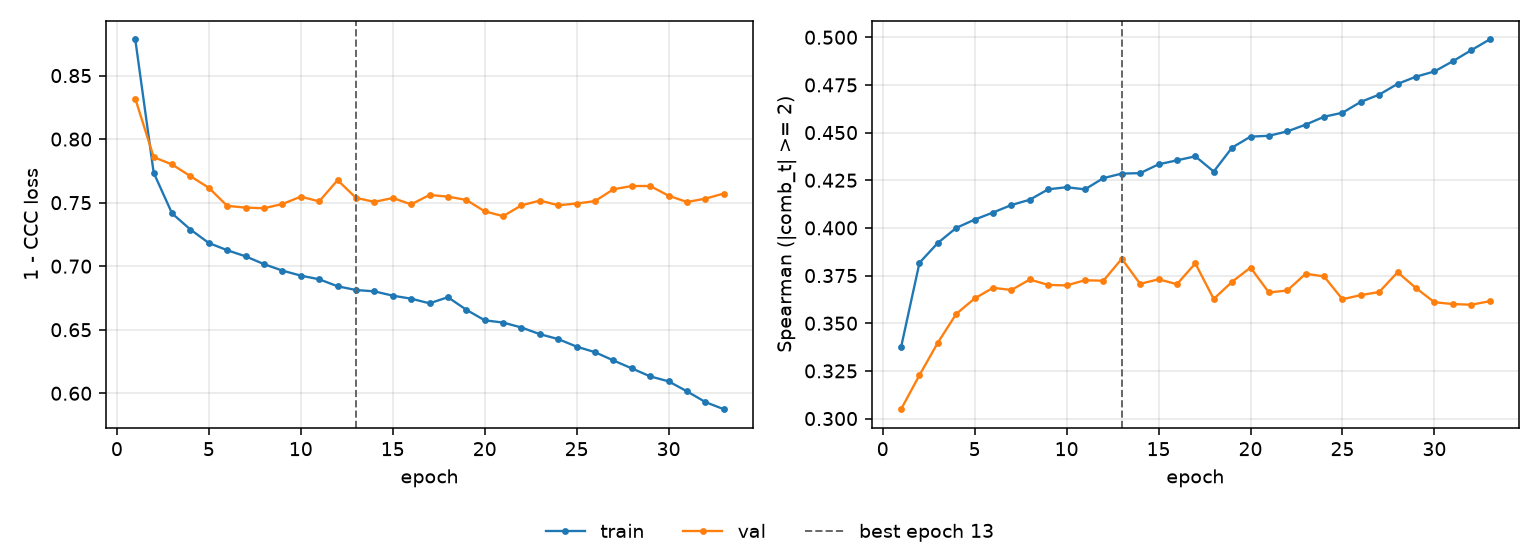

Values plotted in this chart, from the file beside it:
epoch, tr_loss, vl_loss, tr_sp, vl_sp, is_best
1, 0.8784, 0.8319, 0.3374, 0.3049, False
2, 0.7736, 0.7858, 0.3817, 0.3228, False
3, 0.7415, 0.78, 0.3921, 0.3398, False
4, 0.7289, 0.7708, 0.4, 0.3549, False
5, 0.7182, 0.7617, 0.4044, 0.363, False
6, 0.7126, 0.7474, 0.4081, 0.3686, False
7, 0.7077, 0.7461, 0.412, 0.3674, False
8, 0.7016, 0.7456, 0.4148, 0.3729, False
9, 0.6965, 0.7489, 0.4203, 0.3701, False
10, 0.6926, 0.7547, 0.4213, 0.3699, False
11, 0.6897, 0.751, 0.4202, 0.3726, False
12, 0.6842, 0.7677, 0.4261, 0.3723, False
13, 0.6813, 0.7538, 0.4285, 0.3838, True
14, 0.6802, 0.7506, 0.4287, 0.3706, False
15, 0.6768, 0.7537, 0.4333, 0.373, False
16, 0.6744, 0.7487, 0.4354, 0.3705, False
17, 0.6708, 0.7561, 0.4375, 0.3814, False
18, 0.6756, 0.7547, 0.4296, 0.3627, False
19, 0.6657, 0.7522, 0.4421, 0.3717, False
20, 0.6574, 0.7432, 0.4479, 0.3792, False
21, 0.6556, 0.7394, 0.4483, 0.3661, False
22, 0.6517, 0.7479, 0.4506, 0.3672, False
23, 0.6465, 0.7517, 0.4542, 0.376, False
24, 0.6426, 0.748, 0.4583, 0.3745, False
25, 0.6367, 0.7493, 0.4604, 0.3626, False
26, 0.6323, 0.7512, 0.4661, 0.3648, False
27, 0.6258, 0.7606, 0.4699, 0.3664, False
28, 0.6196, 0.7631, 0.4755, 0.3767, False
29, 0.6133, 0.7631, 0.4793, 0.3684, False
30, 0.6094, 0.7554, 0.4821, 0.361, False
31, 0.6015, 0.7505, 0.4874, 0.3601, False
32, 0.5931, 0.7532, 0.4932, 0.3597, False
33, 0.5875, 0.7572, 0.4988, 0.3615, False
